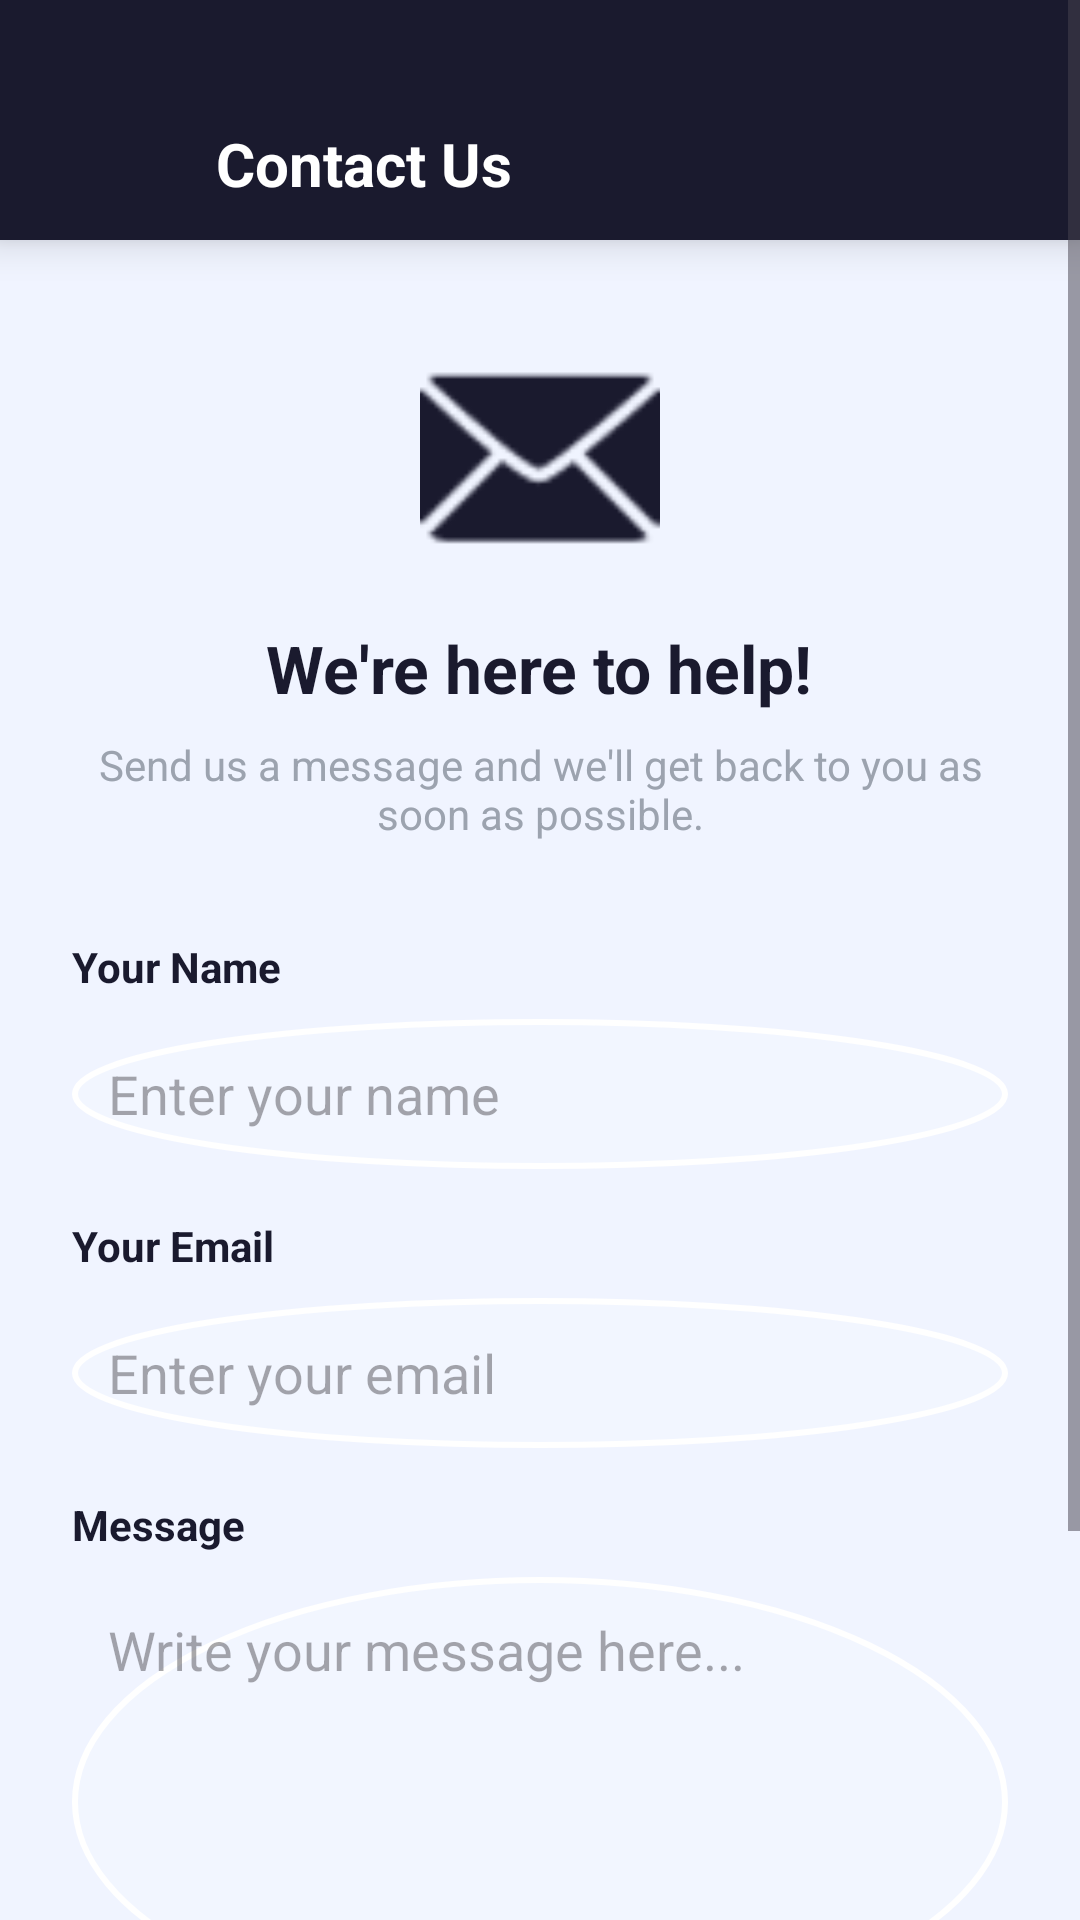

Write the Android layout XML for this screen, with the resource values it uses.
<!-- AndroidManifest.xml: application theme Theme.App1 -->
<!-- res/layout/activity_contact.xml -->
<?xml version="1.0" encoding="utf-8"?>
<ScrollView xmlns:android="http://schemas.android.com/apk/res/android"
    xmlns:app="http://schemas.android.com/apk/res-auto"
    android:layout_width="match_parent"
    android:layout_height="match_parent"
    android:background="#F0F4FF"
    android:fillViewport="true"
    android:fitsSystemWindows="true"> <LinearLayout
    android:layout_width="match_parent"
    android:layout_height="wrap_content"
    android:orientation="vertical">

  <LinearLayout
      android:id="@+id/header"
      android:layout_width="match_parent"
      android:layout_height="80dp"
      android:background="#1A1A2E"
      android:orientation="horizontal"
      android:gravity="bottom|center_vertical"
      android:paddingStart="16dp"
      android:paddingEnd="16dp"
      android:paddingBottom="12dp"
      android:elevation="8dp">

    <ImageView
        android:id="@+id/btnBack"
        android:layout_width="36dp"
        android:layout_height="36dp"
        android:padding="4dp"
        android:src="@drawable/backward"
        app:tint="#FFFFFF" /> <TextView
      android:layout_width="wrap_content"
      android:layout_height="wrap_content"
      android:text="Contact Us"
      android:textSize="20sp"
      android:textStyle="bold"
      android:layout_marginStart="20dp"
      android:textColor="#FFFFFF" /> </LinearLayout>

  <LinearLayout
      android:layout_width="match_parent"
      android:layout_height="wrap_content"
      android:orientation="vertical"
      android:gravity="center"
      android:padding="32dp">

    <ImageView
        android:layout_width="80dp"
        android:layout_height="80dp"
        android:src="@android:drawable/ic_dialog_email"
        app:tint="#1A1A2E"
        android:layout_marginBottom="16dp"/>

    <TextView
        android:layout_width="wrap_content"
        android:layout_height="wrap_content"
        android:text="We're here to help!"
        android:textSize="22sp"
        android:textStyle="bold"
        android:textColor="#1A1A2E"/>

    <TextView
        android:layout_width="wrap_content"
        android:layout_height="wrap_content"
        android:text="Send us a message and we'll get back to you as soon as possible."
        android:textSize="14sp"
        android:textColor="#9CA3AF"
        android:gravity="center"
        android:layout_marginTop="8dp"/>
  </LinearLayout>

  <LinearLayout
      android:layout_width="match_parent"
      android:layout_height="wrap_content"
      android:orientation="vertical"
      android:paddingLeft="24dp"
      android:paddingRight="24dp">

    <TextView
        android:layout_width="wrap_content"
        android:layout_height="wrap_content"
        android:text="Your Name"
        android:textStyle="bold"
        android:textColor="#1A1A2E"
        android:layout_marginBottom="8dp"/>

    <EditText
        android:id="@+id/etName"
        android:layout_width="match_parent"
        android:layout_height="50dp"
        android:hint="Enter your name"
        android:background="@drawable/circle_border"
        android:backgroundTint="#FFFFFF"
        android:padding="12dp"
        android:inputType="textPersonName"
        android:layout_marginBottom="16dp"/>

    <TextView
        android:layout_width="wrap_content"
        android:layout_height="wrap_content"
        android:text="Your Email"
        android:textStyle="bold"
        android:textColor="#1A1A2E"
        android:layout_marginBottom="8dp"/>

    <EditText
        android:id="@+id/etEmail"
        android:layout_width="match_parent"
        android:layout_height="50dp"
        android:hint="Enter your email"
        android:background="@drawable/circle_border"
        android:backgroundTint="#FFFFFF"
        android:padding="12dp"
        android:inputType="textEmailAddress"
        android:layout_marginBottom="16dp"/>

    <TextView
        android:layout_width="wrap_content"
        android:layout_height="wrap_content"
        android:text="Message"
        android:textStyle="bold"
        android:textColor="#1A1A2E"
        android:layout_marginBottom="8dp"/>

    <EditText
        android:id="@+id/etMessage"
        android:layout_width="match_parent"
        android:layout_height="150dp"
        android:hint="Write your message here..."
        android:background="@drawable/circle_border"
        android:backgroundTint="#FFFFFF"
        android:padding="12dp"
        android:inputType="textMultiLine"
        android:gravity="top"
        android:layout_marginBottom="32dp"/>

    <Button
        android:id="@+id/btnSend"
        android:layout_width="match_parent"
        android:layout_height="55dp"
        android:text="Send Message"
        android:backgroundTint="#1A1A2E"
        android:textColor="#FFFFFF"
        android:textStyle="bold"
        android:textSize="16sp"
        android:layout_marginBottom="40dp"/>

  </LinearLayout>
</LinearLayout>
</ScrollView>
<!-- resources referenced by this layout -->
<resources>
  <!-- drawable circle_border (drawable) -->
  <?xml version="1.0" encoding="utf-8"?>
  
  <shape xmlns:android="http://schemas.android.com/apk/res/android"
      android:shape="oval">
  
      <solid android:color="#22FFFFFF" />
  
      <stroke
          android:width="2dp"
          android:color="#4F8EF7" />
  
  </shape>
  <style name="Theme.App1" parent="Base.Theme.App1" />
  <style name="Base.Theme.App1" parent="Theme.Material3.DayNight.NoActionBar">
          
          <item name="android:windowTranslucentStatus">false</item>
          <item name="android:windowTranslucentNavigation">false</item>
          <item name="android:statusBarColor">#FFEB3B</item>
          <item name="android:navigationBarColor">#FFFFFF</item>
          <item name="android:windowDrawsSystemBarBackgrounds">true</item>
      </style>
</resources>
